Image classification data set "dataset" (LaLils/ACS-Java on GitHub). Class labels (24): croco candy, croco blue, croco yellow, croco red, croco green, dragibus candy, dragibus blue, dragibus yellow, dragibus black, dragibus pink, dragibus red, dragibus green, fraise, fraise fraise, oeuf, oeuf oeuf, ourson, ourson jaune, ourson rouge, ourson vert, schtroumpf, schtroumpf blanc, schtroumpf jaune, schtroumpf rouge.

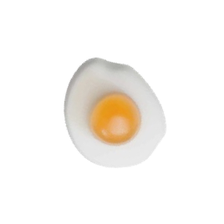
Label: oeuf oeuf

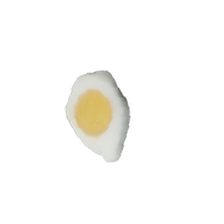
Label: oeuf

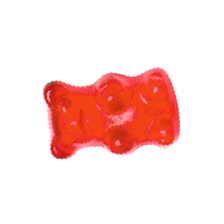
Label: ourson rouge

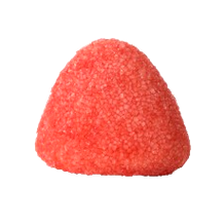
Label: fraise fraise

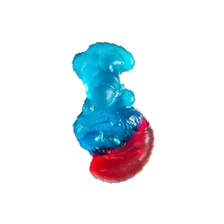
Label: schtroumpf rouge

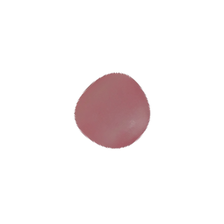
Label: dragibus candy
